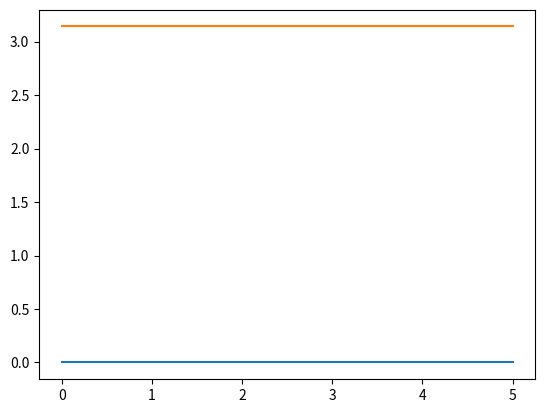

Here is the Python script that generated this plot:
"""Calculates the solution to B-O using RK4 method.

rk4.py

"""

import numpy as np
import matplotlib.pyplot as plt
import matplotlib.animation as animation


def hilbert_transform(u, k_sign):
    """Compute the Hilbert transform by Fouriers method."""
    u_hat = np.fft.fft(u)
    H_hat = -1j * k_sign * u_hat
    return np.fft.ifft(H_hat).real


def spatial_derivatives(u, k):
    """Compute the derivatives int the Fourier space."""
    u_hat = np.fft.fft(u)
    ux = np.fft.ifft(1j * k * u_hat).real
    uxx = np.fft.ifft(-k**2 * u_hat).real
    return np.array(ux), np.array(uxx)


def f(u, k, k_sign):
    """Return the B-O equation."""
    ux, uxx = spatial_derivatives(u, k)
    Hu_xx = hilbert_transform(uxx, k_sign)
    return -(Hu_xx + u * ux)

def rk4_step(u, dt, k):
    k1 = f(u, k, k_sign)
    k2 = f(u + 0.5 * dt * k1, k, k_sign)
    k3 = f(u + 0.5 * dt * k2, k, k_sign)
    k4 = f(u + dt * k3, k, k_sign)

    return u + (dt / 6) * (k1 + 2*k2 + 2*k3 + k4)


N = 256
L = np.pi
T = 5.0
dt = 0.0001
steps = int(T / dt)

x = np.linspace(-L, L, N, endpoint=False)
dx = x[1] - x[0]
k = np.fft.fftfreq(N, d=dx) * 2 * np.pi
k_sign = np.sign(k)

u = np.cos(x)

snapshot_times = np.linspace(0, T, 100)  # t = 0, 0.5, ..., 5.0
snapshot_steps = [int(t / dt) for t in snapshot_times]
snapshots = [u.copy()]
times = [0.0]

for step in range(1, steps + 1):

    u = rk4_step(u, dt, k)

    if step in snapshot_steps:
        snapshots.append(u.copy())
        times.append(step * dt)

"""
fig, ax = plt.subplots()
line, = ax.plot(x, snapshots[0])
ax.set_ylim(-2, 2)
ax.set_xlim(x[0], x[-1])
ax.set_xlabel("x")
ax.set_ylabel("u(x, t)")
title = ax.set_title("t = 0.00")


def update(frame):
    line.set_ydata(snapshots[frame])
    title.set_text(f"t = {times[frame]:.2f}")
    return line, title

ani = animation.FuncAnimation(
    fig, update, frames=len(snapshots), interval=100, blit=False
)


plt.show()
"""
integral = []
for snapshot in snapshots:
    current = 0
    for step_val in snapshot:
        current += step_val * dx
    integral += [current]

plt.plot(snapshot_times, integral)
plt.show()

integral2 = []
for snapshot in snapshots:
    current2 = 0
    for step_val in snapshot:
        current2 += (step_val ** 2) * dx
    integral2 += [current2]

plt.plot(snapshot_times, integral2)
plt.show()
